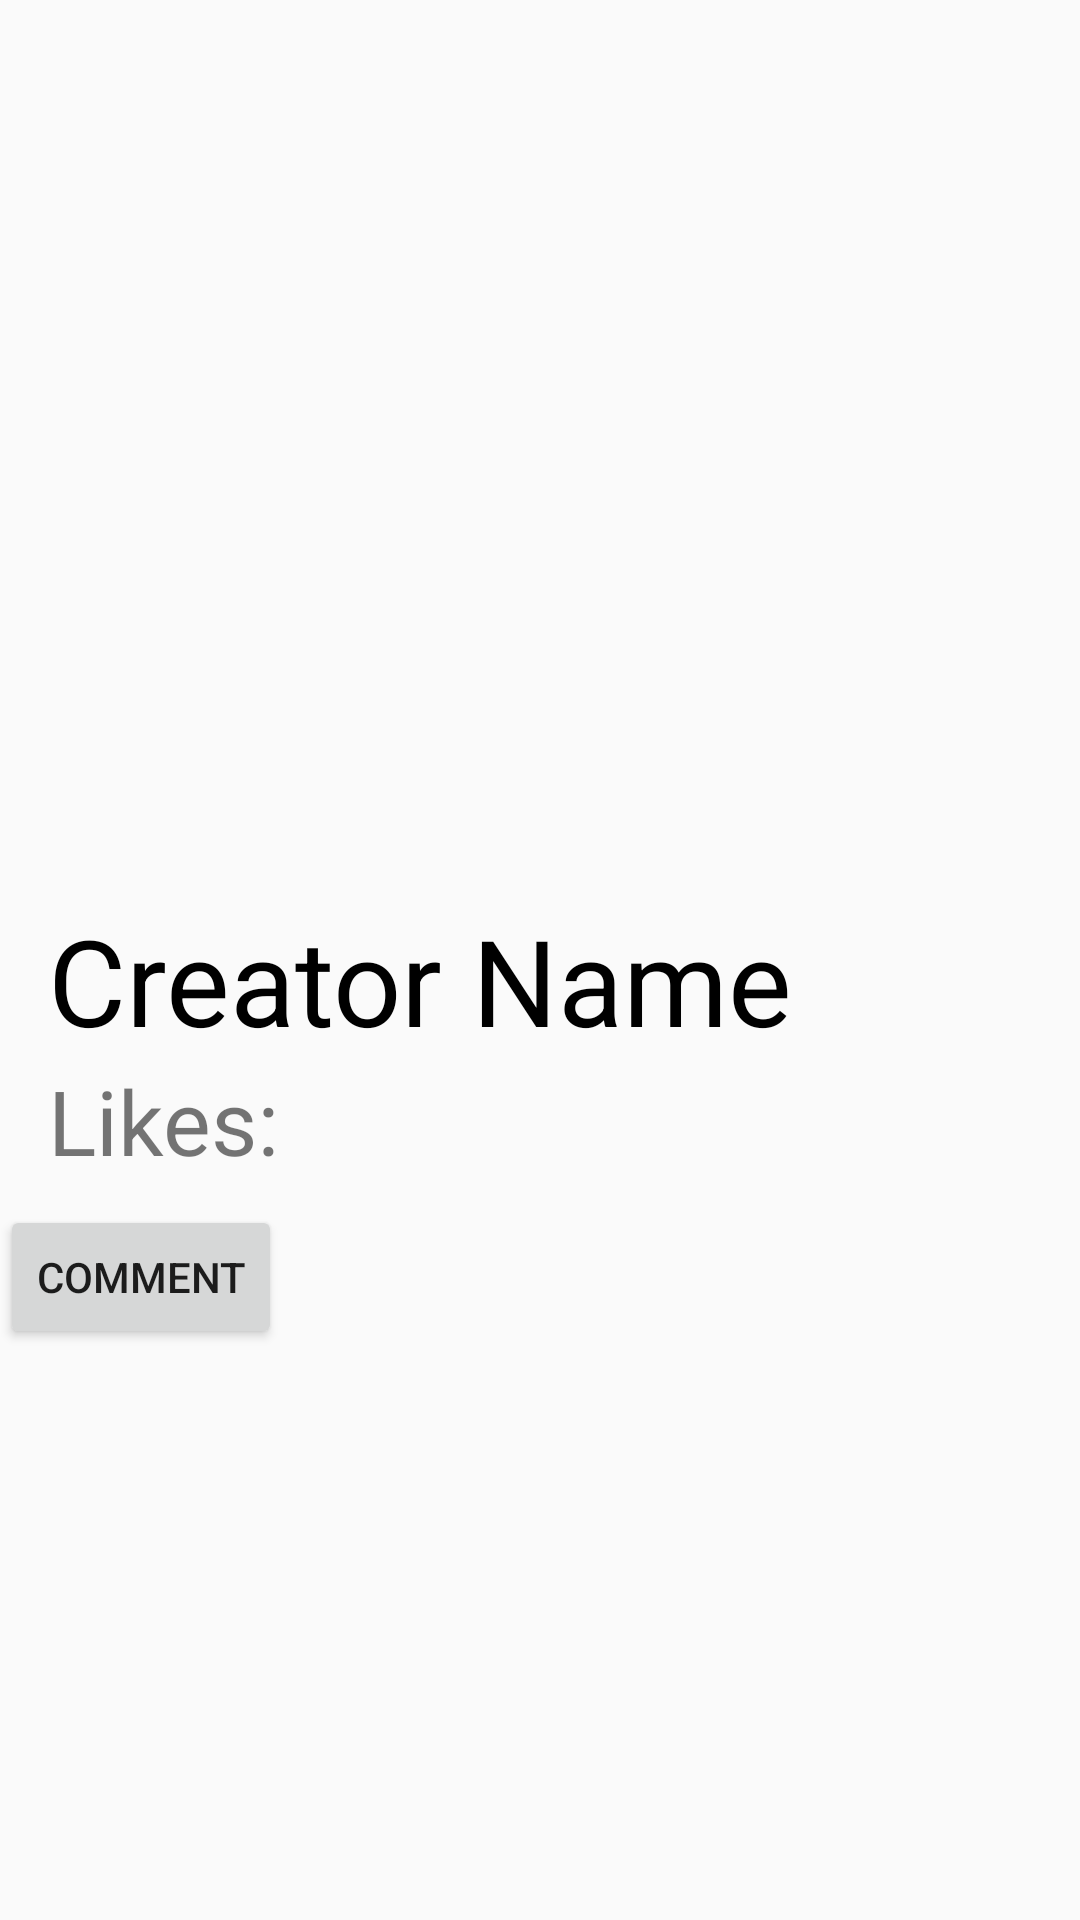

The Android layout XML behind this screen, and the referenced resources:
<!-- AndroidManifest.xml: application theme AppTheme -->
<!-- res/layout/activity_detail.xml -->
<?xml version="1.0" encoding="utf-8"?>
<LinearLayout xmlns:android="http://schemas.android.com/apk/res/android"
              xmlns:app="http://schemas.android.com/apk/res-auto"
              xmlns:tools="http://schemas.android.com/tools"
              android:layout_width="match_parent"
              android:layout_height="match_parent"
              android:orientation="vertical"
              tools:context="com.example.che.clonrecyclerviewjsontwo.DetailActivity">

    <ImageView
            android:id="@+id/image_view_detail"
            android:layout_width="match_parent"
            android:layout_height="300dp"
            android:src="@mipmap/ic_launcher" />

    <TextView
            android:id="@+id/text_view_creator_detail"
            android:layout_width="wrap_content"
            android:layout_height="wrap_content"
            android:layout_marginEnd="16dp"
            android:layout_marginStart="16dp"
            android:text="Creator Name"
            android:textColor="@android:color/black"
            android:textSize="40sp" />

    <TextView
            android:id="@+id/text_view_like_detail"
            android:layout_width="wrap_content"
            android:layout_height="wrap_content"
            android:layout_marginEnd="16dp"
            android:layout_marginStart="16dp"
            android:text="Likes: "
            android:textSize="30sp" />
    <Button
            android:text="Comment"
            android:layout_width="wrap_content"
            android:layout_height="wrap_content"
            app:layout_constraintLeft_toLeftOf="parent"
            android:id="@+id/btnComment"
            android:layout_marginTop="8dp" />

</LinearLayout>
<!-- resources referenced by this layout -->
<resources>
  <style name="AppTheme" parent="Theme.AppCompat.Light.DarkActionBar">
  
          
          <item name="colorPrimary">@color/colorPrimary</item>
          <item name="colorPrimaryDark">@color/colorPrimaryDark</item>
          <item name="colorAccent">@color/colorAccent</item>
      </style>
  <!-- not gathered from this repository: default colours our renderer supplied (Android Studio template values) -->
  <color name="colorPrimary">#FF6200EE</color>
  <color name="colorPrimaryDark">#FF3700B3</color>
  <color name="colorAccent">#FF03DAC5</color>
</resources>
